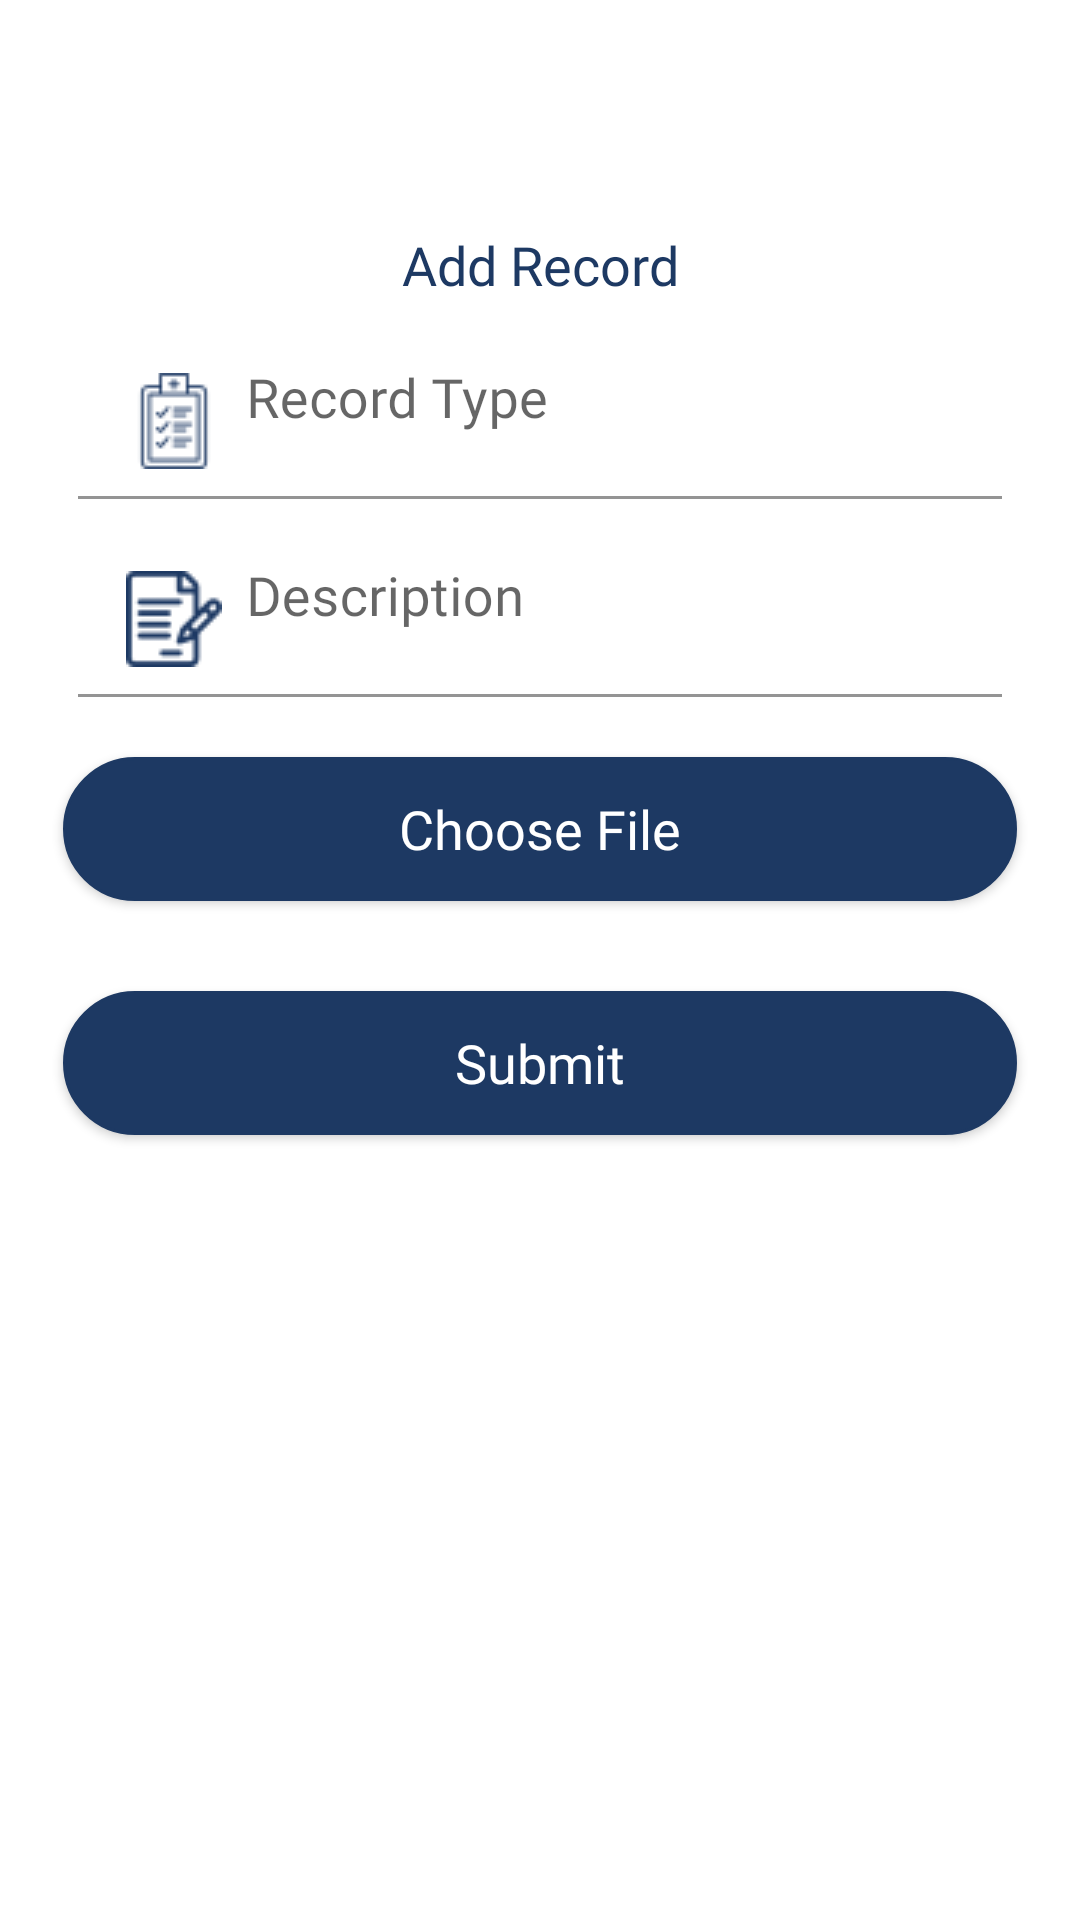

Produce the Android XML layout that renders to this screen, including the resource entries it uses.
<!-- AndroidManifest.xml: application theme Theme.DoctorPlus -->
<!-- res/layout/add_medical_custom_pop.xml -->
<?xml version="1.0" encoding="utf-8"?>
<ScrollView xmlns:android="http://schemas.android.com/apk/res/android"
    xmlns:app="http://schemas.android.com/apk/res-auto"
    android:layout_width="match_parent"
    android:layout_height="match_parent"
    android:background="@color/white"
    android:gravity="center_horizontal"
    android:orientation="vertical"
    android:padding="16dp">

    <LinearLayout
        android:layout_width="match_parent"
        android:layout_height="wrap_content"
        android:orientation="vertical">

        <ImageView
            android:id="@+id/dialog_sub_image_close"
            android:layout_width="24dp"
            android:layout_height="24dp"
            android:layout_gravity="end"
            android:layout_margin="8dp"
            android:src="@drawable/ic_baseline_close_24" />


        <TextView
            android:id="@+id/tv_sub_dialog"
            android:layout_width="match_parent"
            android:layout_height="wrap_content"
            android:layout_marginTop="20dp"
            android:fontFamily="@font/poppins_semibold"
            android:text="Add Record"
            android:textAlignment="center"
            android:textColor="@color/primaryColor"
            android:textSize="18sp" />

        <LinearLayout
            android:layout_width="match_parent"
            android:layout_height="wrap_content"
            android:gravity="center_horizontal"
            android:orientation="vertical">


            <com.google.android.material.textfield.TextInputLayout
                android:layout_width="match_parent"
                android:layout_height="wrap_content"
                android:hint="Record Type">

                <com.google.android.material.textfield.TextInputEditText
                    android:id="@+id/edt_recordType"
                    android:layout_width="match_parent"
                    android:layout_height="wrap_content"
                    android:layout_marginStart="10dp"
                    android:layout_marginEnd="10dp"
                    android:background="@color/white"
                    android:drawableStart="@drawable/health_report"
                    android:drawablePadding="8dp"
                    android:fontFamily="@font/poppins_medium"
                    android:inputType="text"
                    android:maxLines="1"
                    android:textColorHint="@color/primaryColor"
                    android:textSize="18sp" />

            </com.google.android.material.textfield.TextInputLayout>

            <com.google.android.material.textfield.TextInputLayout
                android:layout_width="match_parent"
                android:layout_height="wrap_content"
                android:hint="Description">

                <com.google.android.material.textfield.TextInputEditText
                    android:id="@+id/edt_recordDescription"
                    android:layout_width="match_parent"
                    android:layout_height="wrap_content"
                    android:layout_marginStart="10dp"
                    android:layout_marginEnd="10dp"
                    android:background="@color/white"
                    android:drawableStart="@drawable/contract"
                    android:drawablePadding="8dp"
                    android:fontFamily="@font/poppins_medium"
                    android:inputType="text"
                    android:maxLines="1"
                    android:textColorHint="@color/primaryColor"
                    android:textSize="18sp" />

            </com.google.android.material.textfield.TextInputLayout>


            <androidx.appcompat.widget.AppCompatButton
                android:id="@+id/btn_select_dialog"
                android:layout_width="match_parent"
                android:layout_height="wrap_content"
                android:layout_marginLeft="5dp"
                android:layout_marginTop="20dp"
                android:layout_marginRight="5dp"
                android:layout_marginBottom="10dp"
                android:background="@drawable/button_bg"
                android:fontFamily="@font/poppins_semibold"
                android:padding="8dp"
                android:text="Choose File"
                android:textAllCaps="false"
                android:textColor="@color/white"
                android:textSize="18sp" />

            <ImageView
                android:id="@+id/selectedFile"
                android:layout_width="match_parent"
                android:layout_height="150dp"
                android:src="@drawable/logo"
                android:visibility="gone" />

            <TextView
                android:id="@+id/filename"
                android:layout_width="wrap_content"
                android:layout_height="wrap_content"
                android:layout_margin="8dp"
                android:background="@drawable/edt_background"
                android:fontFamily="@font/poppins_semibold"
                android:maxLines="2"
                android:text="file Name"
                android:textAlignment="center"
                android:textSize="12sp"
                android:visibility="gone" />

        </LinearLayout>

        <androidx.appcompat.widget.AppCompatButton
            android:id="@+id/btn_sub_dialog"
            android:layout_width="match_parent"
            android:layout_height="wrap_content"
            android:layout_marginLeft="5dp"
            android:layout_marginTop="20dp"
            android:layout_marginRight="5dp"
            android:layout_marginBottom="10dp"
            android:background="@drawable/button_bg"
            android:fontFamily="@font/poppins_semibold"
            android:padding="8dp"
            android:text="Submit"
            android:textAllCaps="false"
            android:textColor="@color/white"
            android:textSize="18sp" />


    </LinearLayout>
</ScrollView>
<!-- resources referenced by this layout -->
<resources>
  <color name="primaryColor">#1D3963</color>
  <color name="white">#FFFFFFFF</color>
  <!-- drawable button_bg (drawable-v24) -->
  <?xml version="1.0" encoding="utf-8"?>
  <shape xmlns:android="http://schemas.android.com/apk/res/android"
      android:padding="16dp"
      android:shape="rectangle">
      <stroke
          android:width="1dp"
          android:color="@color/primaryColor" />
      <corners android:radius="40dp" />
      <solid android:color="@color/primaryColor"/>
  </shape>
  <!-- drawable contract: png bitmap (drawable, 1135 bytes) -->
  <!-- drawable edt_background (drawable-v24) -->
  <?xml version="1.0" encoding="utf-8"?>
  <shape xmlns:android="http://schemas.android.com/apk/res/android"
      android:padding="16dp"
      android:shape="rectangle">
      <corners android:radius="10dp" />
      <solid android:color="#E6DFDF"/>
  </shape>
  <!-- drawable health_report: png bitmap (drawable, 958 bytes) -->
  <style name="Theme.DoctorPlus" parent="Theme.MaterialComponents.DayNight.NoActionBar">
          
          <item name="colorPrimary">@color/primaryColor</item>
          <item name="colorPrimaryVariant">@color/primaryColor</item>
          <item name="colorOnPrimary">@color/primaryColor</item>
          
          <item name="colorSecondary">@color/primaryColor</item>
          <item name="colorSecondaryVariant">@color/primaryColor</item>
          <item name="colorOnSecondary">@color/black</item>
          
          <item name="android:statusBarColor" tools:targetApi="l">?attr/colorPrimaryVariant</item>
          
          <item name="bottomSheetDialogTheme">@style/AppBottomSheetDialogTheme</item>
          <item name="android:windowAnimationStyle">@style/CustomActivityAnimation</item>
      </style>
  <color name="black">#FF000000</color>
  <style name="AppBottomSheetDialogTheme" parent="Theme.Design.Light.BottomSheetDialog">
          <item name="bottomSheetStyle">@style/AppModalStyle</item>
      </style>
  <style name="CustomActivityAnimation" parent="@android:style/Animation.Activity">
          <item name="android:activityOpenEnterAnimation">@anim/slide_in_right</item>
          <item name="android:activityOpenExitAnimation">@anim/slide_out_left</item>
          <item name="android:activityCloseEnterAnimation">@anim/slide_in_left</item>
          <item name="android:activityCloseExitAnimation">@anim/slide_out_right</item>
      </style>
  <style name="AppModalStyle" parent="Widget.Design.BottomSheet.Modal">
          <item name="android:background">@drawable/dialog_bg</item>
      </style>
</resources>
